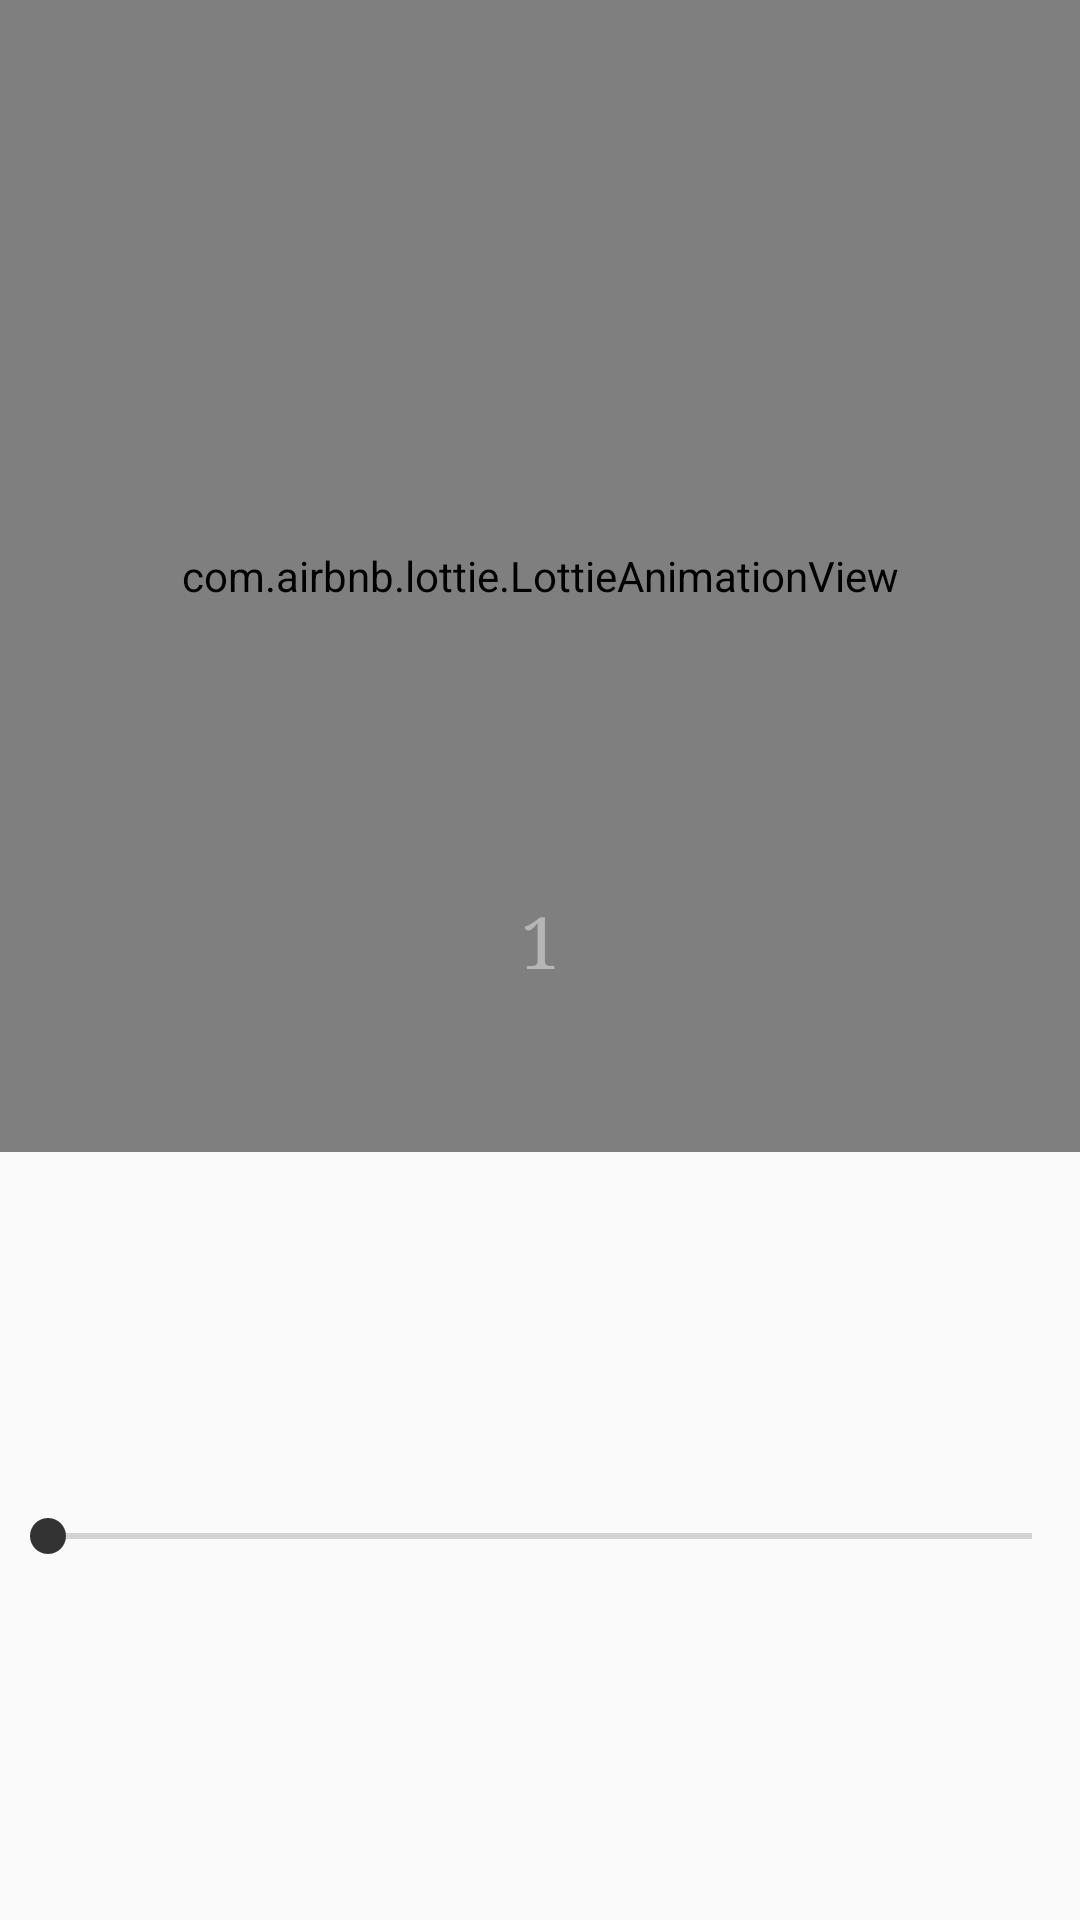

This screen was rendered from an Android layout file. Write that file and the resources it references.
<!-- AndroidManifest.xml: application theme AppTheme -->
<!-- res/layout/computer_game_fragment.xml -->
<?xml version="1.0" encoding="utf-8"?>
<androidx.constraintlayout.widget.ConstraintLayout
    xmlns:android="http://schemas.android.com/apk/res/android"
    android:layout_width="match_parent"
    android:layout_height="match_parent"
    xmlns:app="http://schemas.android.com/apk/res-auto">

    <androidx.appcompat.widget.AppCompatTextView
        android:id="@+id/text_view_level_title"
        android:layout_width="0dp"
        android:layout_height="0dp"
        app:layout_constraintStart_toStartOf="@+id/lottie_file_level"
        app:layout_constraintEnd_toEndOf="@+id/lottie_file_level"
        app:layout_constraintBottom_toBottomOf="@+id/lottie_file_level"
        app:layout_constraintTop_toTopOf="@+id/lottie_file_level"
        android:text="@string/first_level"
        android:elevation="50dp"
        app:fontFamily="serif"
        android:textColor="@color/activity_home_page_online_players_title_background_color"
        android:paddingBottom="55dp"
        app:autoSizeTextType="uniform"
        app:autoSizeMinTextSize="22dp"
        app:autoSizeMaxTextSize="24dp"
        android:gravity="center_horizontal|bottom"/>

    <com.airbnb.lottie.LottieAnimationView
        android:id="@+id/lottie_file_level"
        android:layout_width="match_parent"
        android:layout_height="0dp"
        android:layerType="hardware"
        android:padding="20dp"
        app:layout_constraintTop_toTopOf="parent"
        app:layout_constraintHeight_percent="0.6"
        app:lottie_loop="true"
        app:lottie_fileName="level_up_speed.json"/>

    <SeekBar
        android:id="@+id/seek_bar"
        android:layout_width="match_parent"
        android:layout_height="50dp"
        android:max="25"
        android:min="1"
        android:progressTint="#333"
        android:thumbTint="#333"
        app:layout_constraintTop_toBottomOf="@+id/lottie_file_level"
        app:layout_constraintBottom_toBottomOf="parent"/>


</androidx.constraintlayout.widget.ConstraintLayout>
<!-- resources referenced by this layout -->
<resources>
  <color name="activity_home_page_online_players_title_background_color">@color/color_light_gray</color>
  <string name="first_level">1</string>
  <style name="AppTheme" parent="Theme.AppCompat.Light.DarkActionBar">
          
          <item name="colorPrimary">@color/colorPrimary</item>
          <item name="colorPrimaryDark">@color/colorPrimaryDark</item>
          <item name="colorAccent">@color/colorAccent</item>
          <item name="android:windowContentTransitions">true</item>
  
      </style>
  <color name="color_light_gray">#B6B6B6</color>
  <color name="colorPrimary">#008577</color>
  <color name="colorPrimaryDark">#00574B</color>
  <color name="colorAccent">#FFFFFF</color>
</resources>
